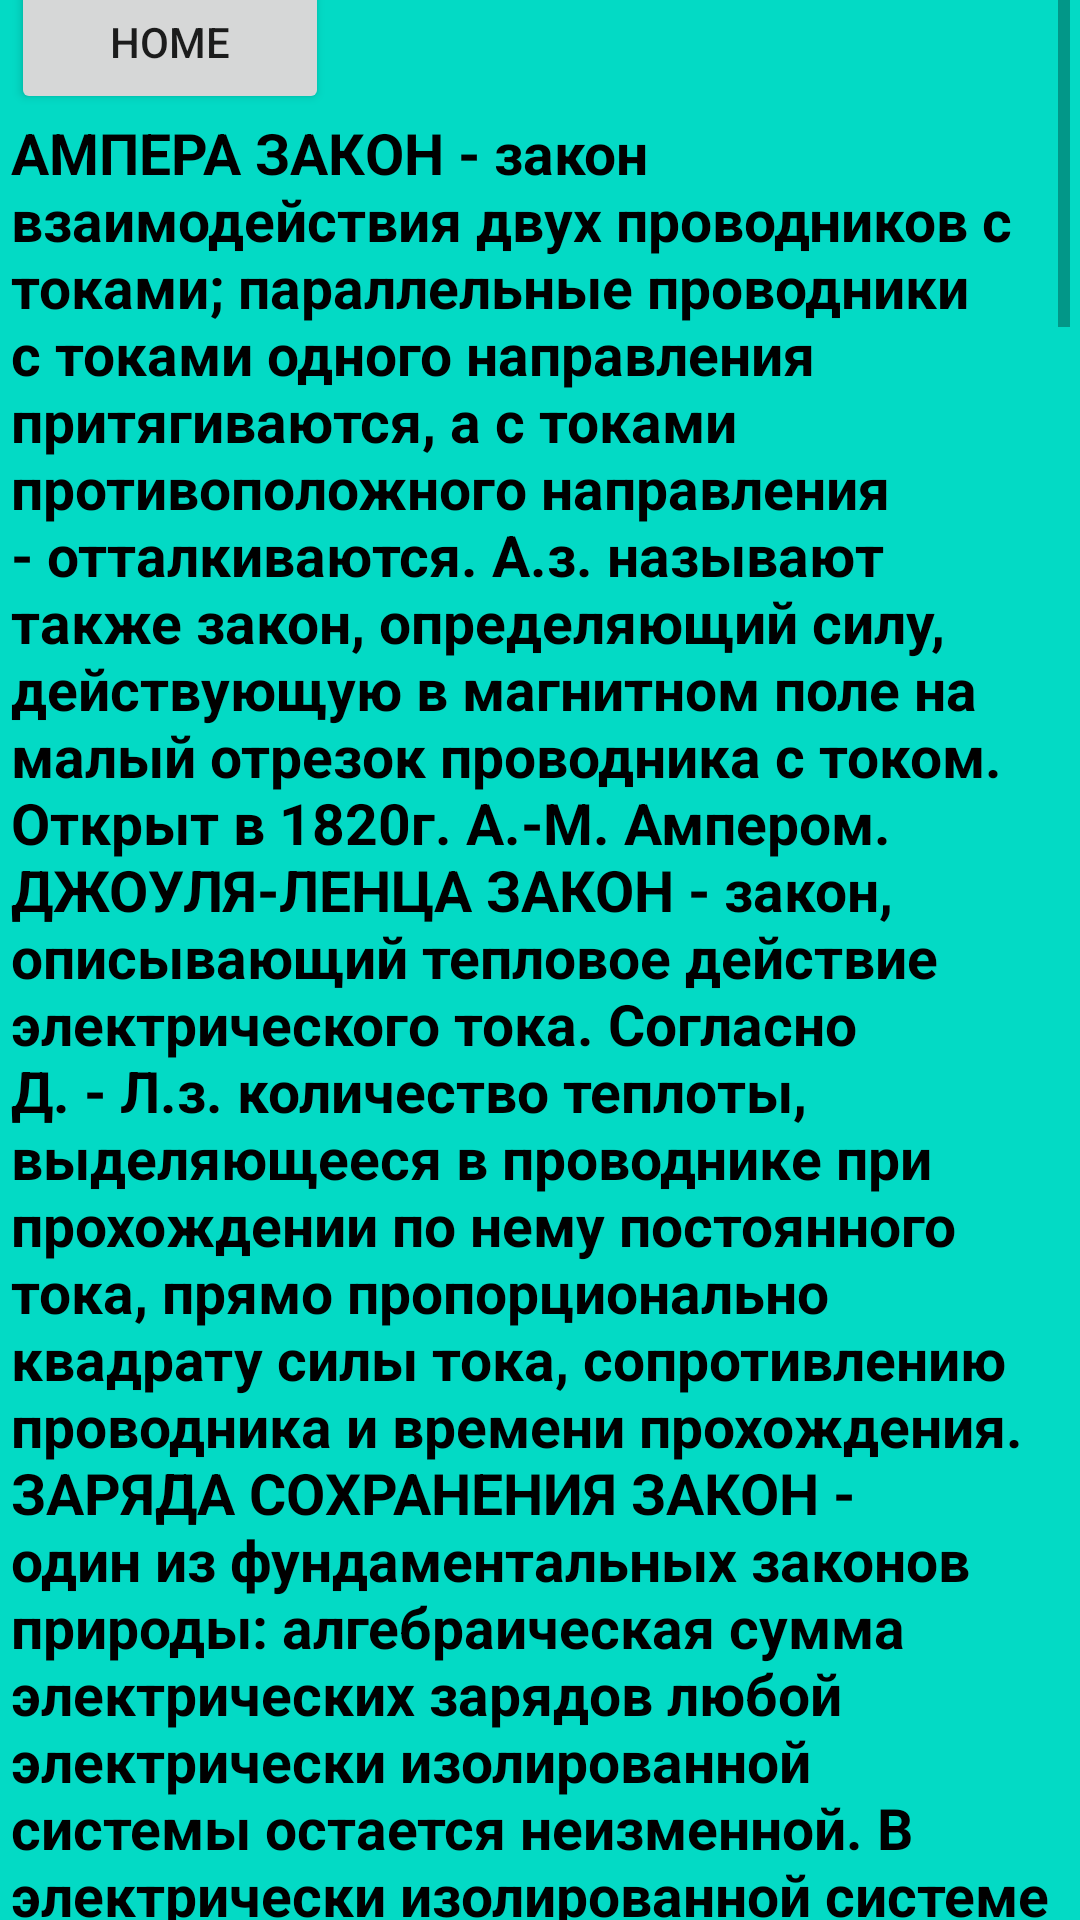

The Android layout XML behind this screen, and the referenced resources:
<!-- AndroidManifest.xml: application theme Theme.ThePysics3 -->
<!-- res/layout/elektrichistvo.xml -->
<?xml version="1.0" encoding="utf-8"?>
<androidx.constraintlayout.widget.ConstraintLayout xmlns:android="http://schemas.android.com/apk/res/android"
    xmlns:app="http://schemas.android.com/apk/res-auto"
    xmlns:tools="http://schemas.android.com/tools"
    android:layout_width="match_parent"
    android:layout_height="match_parent"
    android:background="@color/teal_200">

    <ScrollView
        android:layout_width="353dp"
        android:layout_height="661dp"
        android:layout_marginStart="1dp"
        android:layout_marginTop="1dp"
        android:layout_marginEnd="1dp"
        android:layout_marginBottom="1dp"
        app:layout_constraintBottom_toBottomOf="parent"
        app:layout_constraintEnd_toEndOf="parent"
        app:layout_constraintStart_toStartOf="parent"
        app:layout_constraintTop_toTopOf="parent">

        <LinearLayout
            android:layout_width="match_parent"
            android:layout_height="wrap_content"
            android:orientation="vertical">

            <Button
                android:id="@+id/home"
                android:layout_width="106dp"
                android:layout_height="wrap_content"
                android:text="HOME"
                app:cornerRadius="20dp" />

            <TextView
                android:layout_width="match_parent"
                android:layout_height="wrap_content"
                android:text="АМПЕРА ЗАКОН - закон взаимодействия двух проводников с токами; параллельные проводники с токами одного направления притягиваются, а с токами противоположного направления - отталкиваются. А.з. называют также закон, определяющий силу, действующую в магнитном поле на малый отрезок проводника с током. Открыт в 1820г. А.-М. Ампером.

ДЖОУЛЯ-ЛЕНЦА ЗАКОН - закон, описывающий тепловое действие электрического тока. Согласно Д. - Л.з. количество теплоты, выделяющееся в проводнике при прохождении по нему постоянного тока, прямо пропорционально квадрату силы тока, сопротивлению проводника и времени прохождения.

ЗАРЯДА СОХРАНЕНИЯ ЗАКОН - один из фундаментальных законов природы: алгебраическая сумма электрических зарядов любой электрически изолированной системы остается неизменной. В электрически изолированной системе З.с.з. допускает появление новых заряженных частиц (напр., при электролитической диссоциации, ионизации газов, рождении пар частица - античастица и др.), но суммарный электрический заряд появившихся частиц всегда должен быть равен нулю.

КУЛОНА ЗАКОН - основной закон электростатики, выражающий зависимость силы взаимодействия двух неподвижных точечных зарядов от расстояния между ними: два неподвижных точечных заряда взаимодействуют с силой прямо пропорциональной произведению величин этих зарядов и обратно пропорциональной квадрату расстояния между ними и диэлектрической проницаемости среды, в которой находятся заряды. В СИ имеет вид: . Величина  числено равна силе, действующей между двумя точечными неподвижными зарядами по 1 Кл каждый, находящимися в вакууме на расстоянии 1 м друг от друга. К.з. является одним из экспериментальных обоснований электродинамики.

ЛЕВОЙ РУКИ ПРАВИЛО - правило, определяющее направление силы, которая действует на находящийся в магнитном поле проводник с током (или движущуюся заряженную частицу). Оно гласит: если левую руку расположить так, чтобы вытянутые пальцы показывали направление тока (скорости частицы), а силовые линии магнитного поля (линии магнитной индукции) входили в ладонь, то отставленный большой палец укажет направление силы, действующей на проводник (положительную частицу; в случае отрицательной частицы направление силы противоположно).

ЛЕНЦА ПРАВИЛО (ЗАКОН) - правило, определяющее направление индукционных токов, возникающих при электромагнитной индукции. Согласно Л.п. индукционный ток всегда имеет такое направление, что его собственный магнитный поток компенсирует изменения внешнего магнитного потока, вызвавшие этот ток. Л.п. - следствие закона сохранения энергии.

ОМА ЗАКОН - один из основных законов электрического тока: сила постоянного электрического тока на участке цепи прямо пропорциональна напряжению на концах этого участка и обратно пропорциональна его сопротивлению. Справедлив для металлических проводников и электролитов, температура которых поддерживается постоянной. В случае полной цепи формулируется следующим образом: сила постоянного электрического тока в цепи прямо пропорциональна эдс источника тока и обратно пропорциональна полному сопротивлению электрической цепи.

ПРАВОЙ РУКИ ПРАВИЛО - правило, определяющее 1) направление индукционного тока в проводнике, движущемся в магнитном поле: если ладонь правой руки расположить так, чтобы в нее входили линии магнитной индукции, а отогнутый большой палец направить по движению



проводника, то четыре вытянутых пальца покажут направление индукционного тока; 2) направление линий магнитной индукции прямолинейного проводника с током: если большой палец правой руки расположить по направлению тока, то направление обхвата проводника четырьмя пальцами покажет направление линий магнитной индукции.

ФАРАДЕЯ ЗАКОНЫ - основные законы электролиза. Первый Фарадея закон: масса вещества, выделившегося на электроде при прохождении электрического тока, прямо пропорциональна количеству электричества (заряду), прошедшему через электролит (m=kq=kIt). Второй Ф.з.: отношение масс различных веществ, претерпевающих химические превращения на электродах при прохождении одинаковых электрических зарядов через электролит равно отношению химических эквивалентов. Установлены в 1833-34 г. М. Фарадеем. Обобщенный закон электролиза имеет вид: , где M - молярная (атомная) масса, z - валентность, F - Фарадея постоянная . Ф.п. равна произведению элементарного электрического заряда на постоянную Авогадро. F=e.NA. Определяет заряд, прохождение которого через электролит приводит к выделению на электроде 1 моля одновалентного вещества. F=(96484,56 0,27) Кл./моль. Названа в честь М.Фарадея.

ЭЛЕКТРОМАГНИТНОЙ ИНДУКЦИИ ЗАКОН - закон, описывающий явление возникновения электрического поля при изменении магнитного (явление электромагнитной индукции): электродвижущая сила индукции прямо пропорциональна скорости изменения магнитного потока. Коэффициент пропорциональности определяется системой единиц, знак - Ленца правилом. Формула в СИ: , где Ф - изменение магнитного потока, а t - промежуток времени, в течение которого это изменение произошло. Открыт М. Фарадеем."
                android:textColor="@color/black"
                android:textSize="19dp"
                android:textStyle="bold" />
        </LinearLayout>
    </ScrollView>
</androidx.constraintlayout.widget.ConstraintLayout>
<!-- resources referenced by this layout -->
<resources>
  <style name="Theme.ThePysics3" parent="Theme.MaterialComponents.DayNight.DarkActionBar">
          
          <item name="colorPrimary">@color/purple_500</item>
          <item name="colorPrimaryVariant">@color/purple_700</item>
          <item name="colorOnPrimary">@color/white</item>
          
          <item name="colorSecondary">@color/teal_200</item>
          <item name="colorSecondaryVariant">@color/teal_700</item>
          <item name="colorOnSecondary">@color/black</item>
          
          <item name="android:statusBarColor">?attr/colorPrimaryVariant</item>
          
      </style>
  <!-- not gathered from this repository: default colours our renderer supplied (Android Studio template values) -->
  <color name="purple_500">#FF6200EE</color>
  <color name="purple_700">#FF3700B3</color>
  <color name="teal_200">#FF03DAC5</color>
  <color name="teal_700">#FF018786</color>
  <color name="black">#FF000000</color>
  <color name="white">#FFFFFFFF</color>
</resources>
